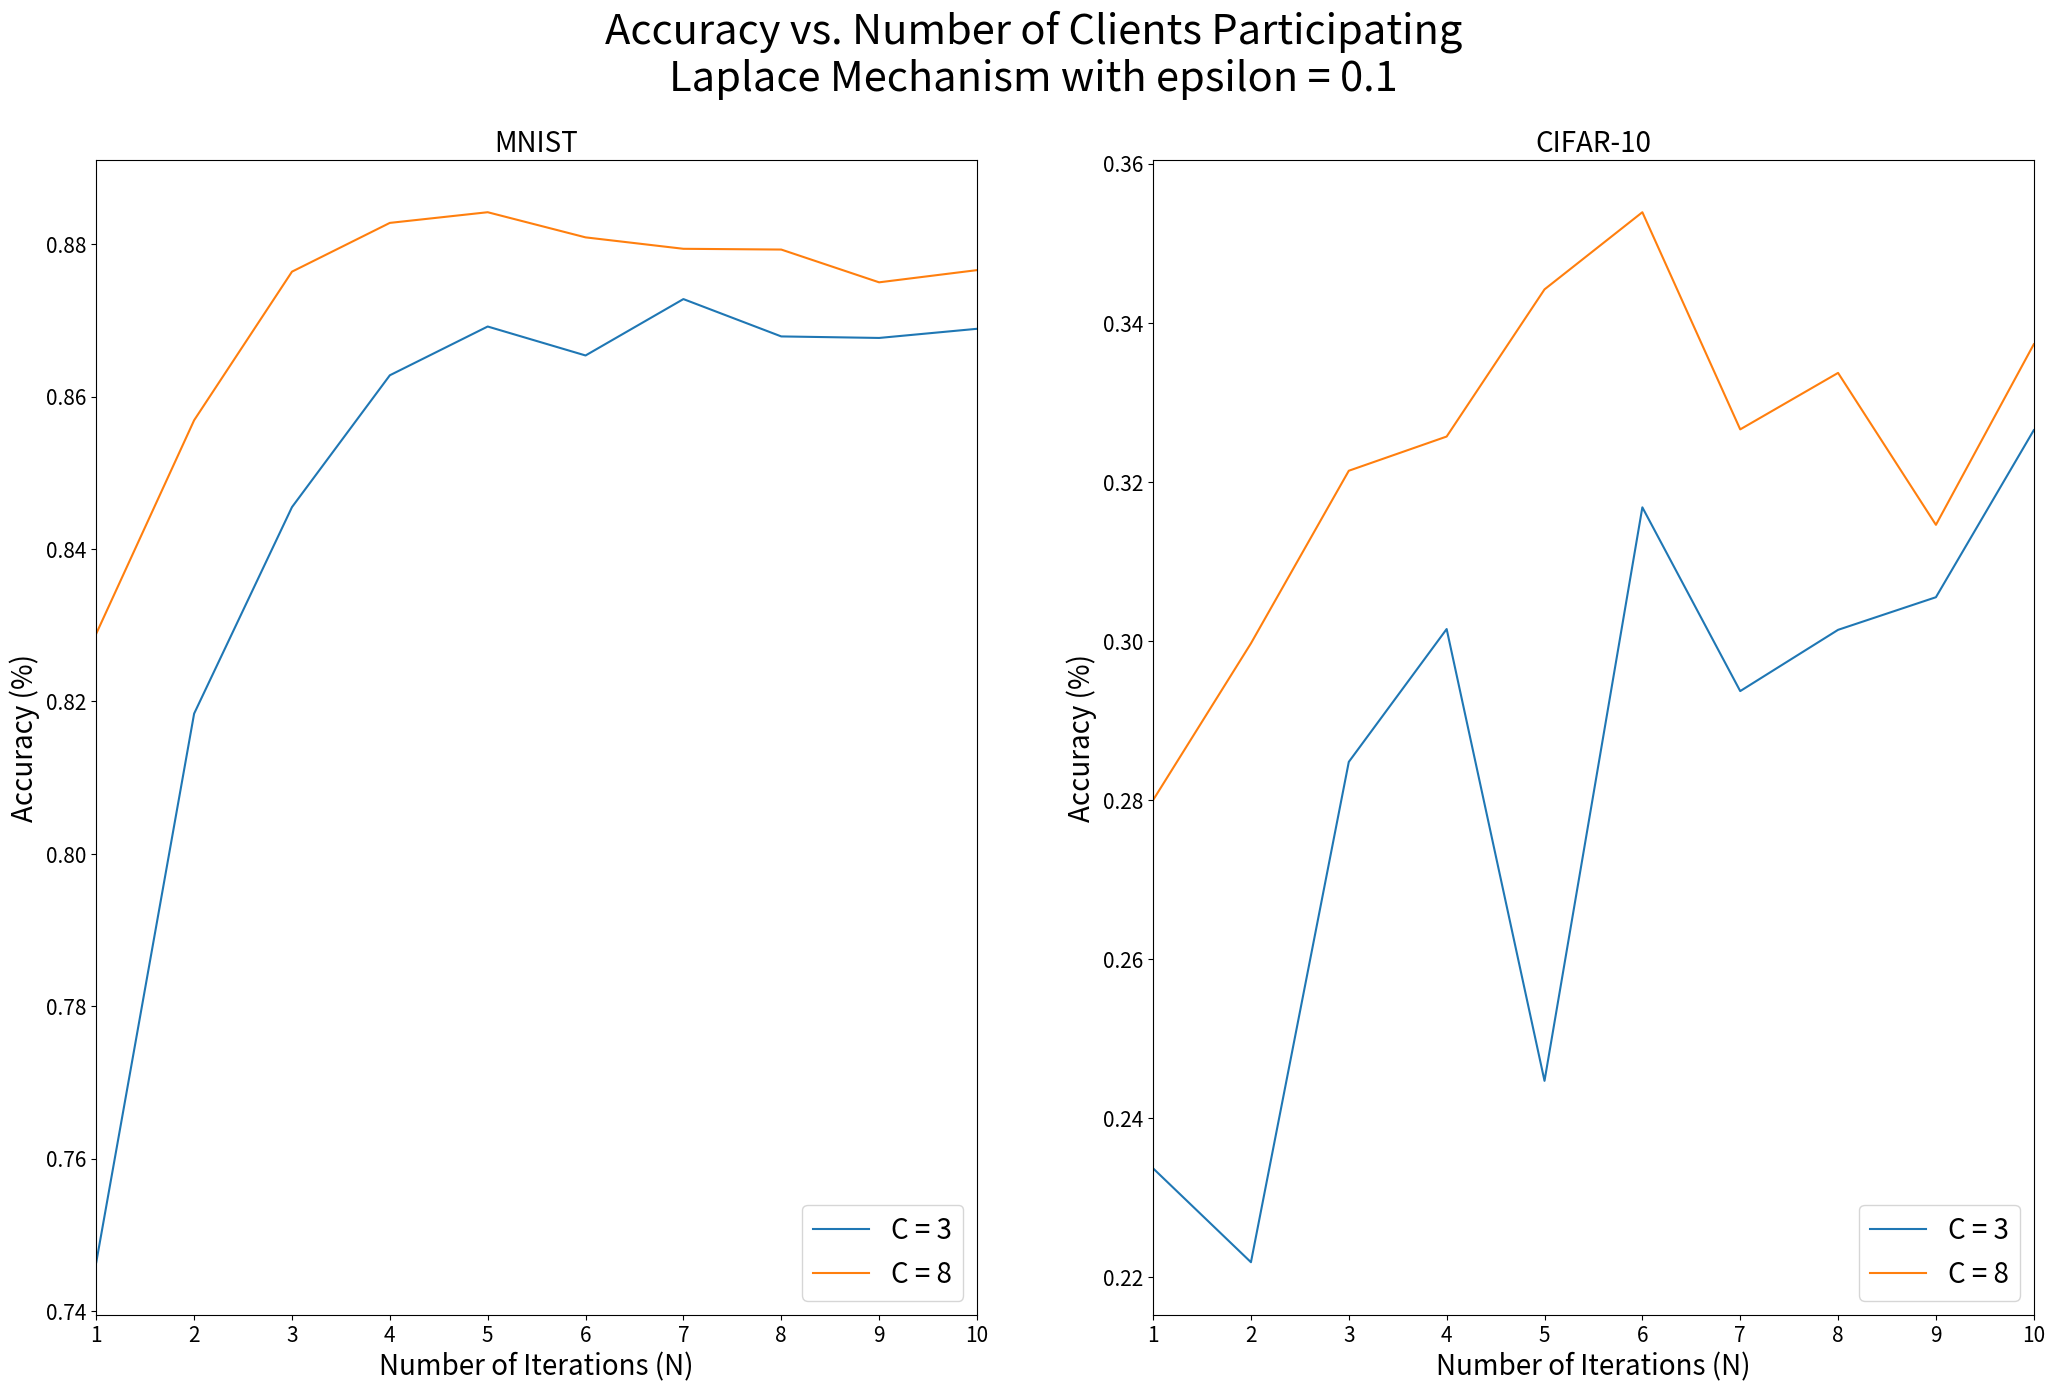
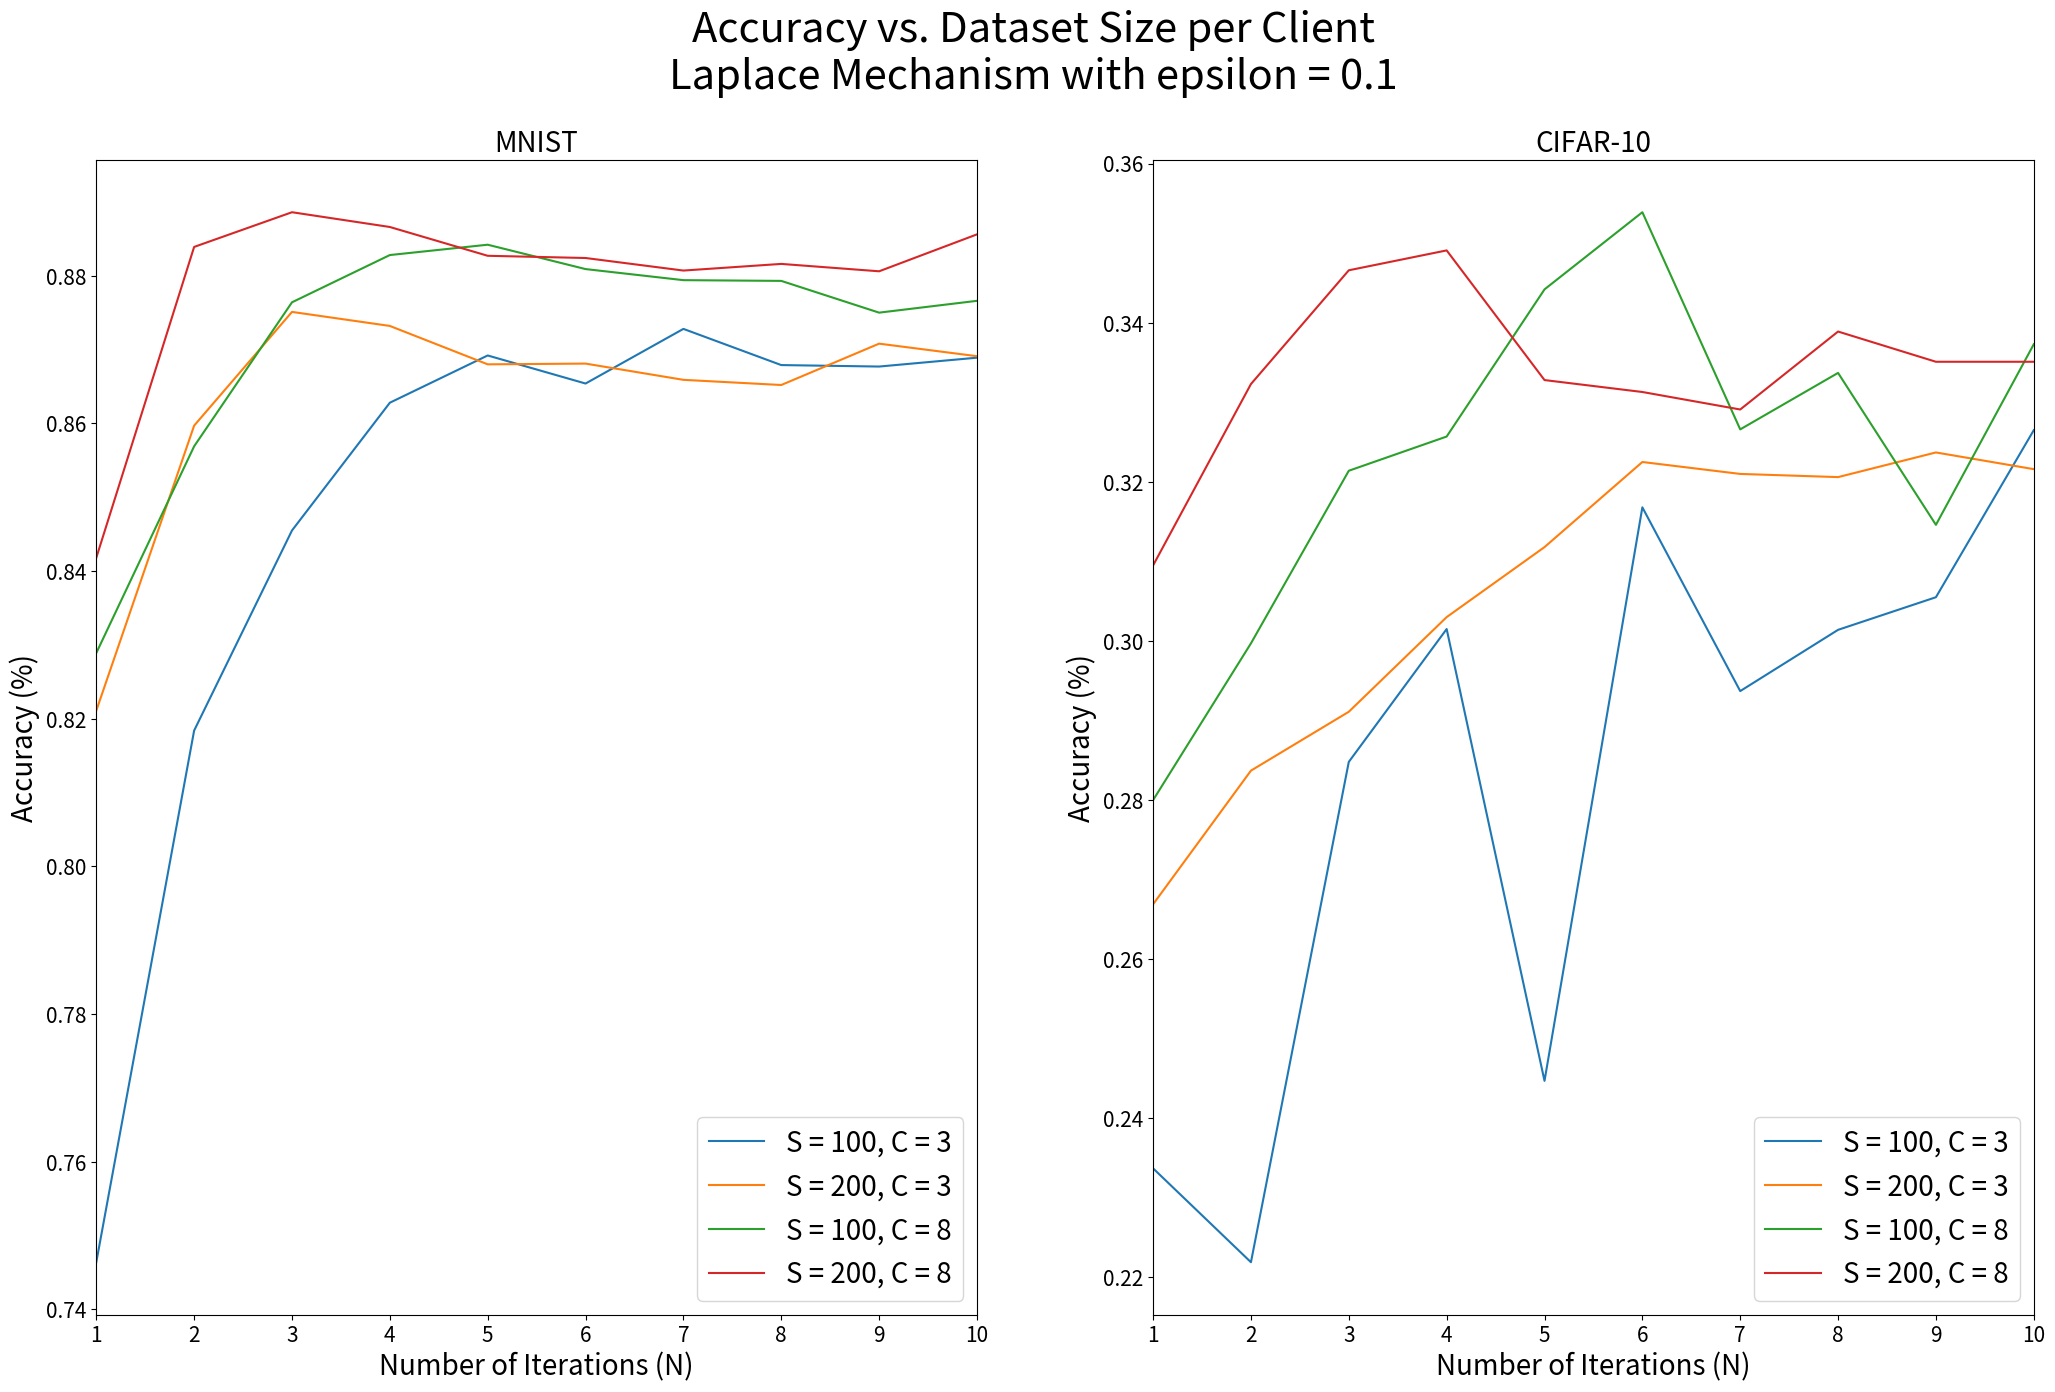

Reproduce these figures in Python, in order.
import matplotlib.pyplot as plt

'''
Define the mechanism and epsilon as required. The plots created will choose the data from the chosen parameters. 
'''
MECHANISM = "Laplace"  # Choose between: Laplace, Gaussian and Staircase
EPSILON = 0.1  # Choose between: 0.1 and 1.0

if MECHANISM == "Laplace":
    if EPSILON == 0.1:
        N3_S100_CIFAR = [0.2337, 0.2219, 0.2848, 0.3015, 0.2447, 0.3168, 0.2937, 0.3014, 0.3055, 0.3265]
        N3_S200_CIFAR = [0.2669, 0.2837, 0.2911, 0.303, 0.3118, 0.3225, 0.321, 0.3206, 0.3237, 0.3216]
        N8_S100_CIFAR = [0.28, 0.2997, 0.3214000000000001, 0.32569999999999993, 0.34419999999999995,
                         0.35389999999999994, 0.3266, 0.33369999999999994, 0.3146, 0.3373]
        N8_S200_CIFAR = [0.30949999999999994, 0.3323, 0.3466, 0.3491, 0.3328, 0.3313, 0.3291, 0.3389,
                         0.33510000000000006, 0.33510000000000006]

        N3_S100_MNIST = [0.7464, 0.8184, 0.8455, 0.8628, 0.8691999999999999, 0.8653999999999998, 0.8728000000000001,
                         0.8679, 0.8677, 0.8689]
        N3_S200_MNIST = [0.8211, 0.8597, 0.8751000000000001, 0.8732000000000001, 0.868, 0.8681, 0.8659,
                         0.8652000000000001, 0.8708, 0.8691]
        N8_S100_MNIST = [0.8289, 0.8568999999999998, 0.8764000000000001, 0.8827999999999998, 0.8842, 0.8809000000000002,
                         0.8794000000000002, 0.8792999999999999, 0.875, 0.8765999999999999]
        N8_S200_MNIST = [0.8418, 0.8838999999999999, 0.8886000000000001, 0.8865999999999998, 0.8826999999999999,
                         0.8823999999999999, 0.8807, 0.8815999999999999, 0.8806000000000002, 0.8856]

    if EPSILON == 1.0:
        N3_S100_CIFAR = [0.2338, 0.2754, 0.3034, 0.2744, 0.3055, 0.3194, 0.3173, 0.2795, 0.3086, 0.2954]
        N3_S200_CIFAR = [0.267, 0.2604, 0.2583, 0.3112, 0.3081, 0.3097, 0.3076, 0.3114, 0.3183, 0.3199]
        N8_S100_CIFAR = [0.28, 0.3123, 0.3084, 0.32560000000000006, 0.28140000000000004, 0.3403999999999999,
                         0.33170000000000005, 0.3394, 0.3456000000000001, 0.33380000000000004]
        N8_S200_CIFAR = [0.30949999999999994, 0.3326, 0.3315000000000001, 0.32960000000000006, 0.3349,
                         0.33959999999999996, 0.33979999999999994, 0.3401, 0.353, 0.3527]

        N3_S100_MNIST = [0.7463000000000001, 0.8214, 0.8482, 0.8598, 0.8668999999999999, 0.8642, 0.8678, 0.8721,
                         0.8697, 0.8712]
        N3_S200_MNIST = [0.8209, 0.8648000000000001, 0.8770000000000001, 0.8744, 0.8679, 0.8675, 0.8618,
                         0.8709000000000001, 0.8674, 0.8696]
        N8_S100_MNIST = [0.8285999999999999, 0.8600000000000001, 0.8753000000000001, 0.8811, 0.8852000000000001,
                         0.8812999999999998, 0.8788999999999999, 0.8798000000000001, 0.8771000000000002, 0.8754]
        N8_S200_MNIST = [0.8417000000000001, 0.8849, 0.8886000000000001, 0.886, 0.8787000000000001, 0.8800999999999999,
                         0.8773, 0.8814000000000001, 0.8811999999999999, 0.8811999999999999]
elif MECHANISM == "Gaussian":
    if EPSILON == 0.1:
        N3_S100_CIFAR = [0.239, 0.269, 0.247, 0.273, 0.271, 0.267, 0.299, 0.31, 0.324, 0.266]
        N3_S200_CIFAR = [0.262, 0.283, 0.285, 0.314, 0.315, 0.284, 0.3459999999999999, 0.296, 0.327, 0.322]
        N8_S100_CIFAR = [0.285, 0.292, 0.305, 0.321, 0.313, 0.333, 0.328, 0.35800000000000004, 0.326, 0.339]
        N8_S200_CIFAR = [0.294, 0.332, 0.302, 0.3439999999999999, 0.349, 0.331, 0.334, 0.3439999999999999, 0.329, 0.333]
        N13_S100_CIFAR = [0.302, 0.33199999999999996, 0.31199999999999994, 0.3370000000000001, 0.34199999999999997,
                          0.34499999999999986, 0.3399999999999999, 0.33599999999999997, 0.37100000000000005, 0.343]
        N13_S200_CIFAR = [0.315, 0.36200000000000004, 0.338, 0.3479999999999999, 0.351, 0.3609999999999999, 0.359,
                          0.36299999999999993, 0.383, 0.35500000000000004]

        N3_S100_MNIST = [0.767, 0.82, 0.8329999999999999, 0.8649999999999999, 0.863, 0.864, 0.863, 0.863, 0.872,
                         0.8690000000000001]
        N3_S200_MNIST = [0.816, 0.8649999999999999, 0.871, 0.87, 0.871, 0.8729999999999999, 0.871, 0.856, 0.872, 0.871]
        N8_S100_MNIST = [0.848, 0.856, 0.8769999999999999, 0.883, 0.8819999999999999, 0.8819999999999999,
                         0.8769999999999999, 0.8789999999999998, 0.88, 0.878]
        N8_S200_MNIST = [0.838, 0.8760000000000001, 0.8760000000000001, 0.883, 0.8760000000000001, 0.8810000000000001,
                         0.8769999999999999, 0.8789999999999998, 0.88, 0.886]

        N13_S100_MNIST = [0.8490000000000001, 0.862, 0.876, 0.878, 0.8859999999999998, 0.8900000000000001,
                          0.8900000000000001, 0.8900000000000001, 0.8849999999999999, 0.8870000000000003]
        N13_S200_MNIST = [0.8309999999999996, 0.8829999999999999, 0.8819999999999998, 0.8840000000000002,
                          0.8800000000000002, 0.878, 0.8810000000000001, 0.8789999999999997, 0.8889999999999999,
                          0.8930000000000001]

    if EPSILON == 1.0:
        N3_S100_CIFAR = [0.238, 0.271, 0.255, 0.264, 0.286, 0.273, 0.263, 0.288, 0.308, 0.299]
        N3_S200_CIFAR = [0.261, 0.286, 0.269, 0.316, 0.275, 0.334, 0.308, 0.312, 0.309, 0.328]
        N8_S100_CIFAR = [0.285, 0.307, 0.314, 0.322, 0.322, 0.33, 0.318, 0.307, 0.332, 0.334]
        N8_S200_CIFAR = [0.294, 0.33999999999999997, 0.338, 0.316, 0.33999999999999997, 0.342, 0.309, 0.357, 0.353,
                         0.347]
        N13_S100_CIFAR = [0.303, 0.30799999999999994, 0.351, 0.33399999999999996, 0.36299999999999993,
                          0.32500000000000007, 0.326, 0.359, 0.366, 0.3730000000000001]
        N13_S200_CIFAR = [0.315, 0.34100000000000014, 0.33199999999999996, 0.338, 0.359, 0.37199999999999994,
                          0.3570000000000001, 0.38700000000000007, 0.35299999999999987, 0.367]

        N3_S100_MNIST = [0.767, 0.82, 0.83, 0.8649999999999999, 0.868, 0.86, 0.8690000000000001, 0.876, 0.872, 0.867]
        N3_S200_MNIST = [0.815, 0.862, 0.859, 0.875, 0.872, 0.8729999999999999, 0.867, 0.8610000000000001,
                         0.8690000000000001, 0.868]
        N8_S100_MNIST = [0.848, 0.854, 0.872, 0.8769999999999999, 0.8840000000000001, 0.883, 0.8789999999999998, 0.88,
                         0.88, 0.8810000000000001]

        N8_S200_MNIST = [0.838, 0.883, 0.88, 0.8769999999999999, 0.8760000000000001, 0.8810000000000001,
                         0.8810000000000001, 0.8810000000000001, 0.8849999999999999, 0.883]
        N13_S100_MNIST = [0.8490000000000001, 0.8640000000000002, 0.8800000000000002, 0.8840000000000002,
                          0.8870000000000003, 0.8930000000000001, 0.888, 0.8889999999999999, 0.8840000000000002,
                          0.8819999999999998]
        N13_S200_MNIST = [0.8309999999999996, 0.8810000000000001, 0.8840000000000002, 0.8859999999999998, 0.876, 0.878,
                          0.8859999999999998, 0.8770000000000001, 0.8819999999999998, 0.888]
elif MECHANISM == 'Staircase':
    if EPSILON == 0.1:
        N3_S100_CIFAR = [0.238, 0.259, 0.231, 0.267, 0.306, 0.315, 0.277, 0.279, 0.302, 0.308]
        N3_S200_CIFAR = [0.261, 0.289, 0.286, 0.299, 0.296, 0.299, 0.31, 0.288, 0.323, 0.323]
        N8_S100_CIFAR = [0.285, 0.29, 0.319, 0.32, 0.31, 0.306, 0.329, 0.333, 0.329, 0.327]
        N8_S200_CIFAR = [0.294, 0.334, 0.33, 0.333, 0.345, 0.361, 0.322, 0.334, 0.351, 0.324]
        N13_S100_CIFAR = [0.303, 0.327, 0.32100000000000006, 0.3390000000000001, 0.36299999999999993,
                          0.34199999999999997,
                          0.32399999999999995, 0.327, 0.37000000000000005, 0.352]
        N13_S200_CIFAR = [0.36399999999999993, 0.3399999999999999, 0.3490000000000001, 0.35500000000000004,
                          0.3570000000000001, 0.37000000000000005, 0.37999999999999995, 0.374, 0.35500000000000004]

        N3_S100_MNIST = [0.7680000000000001, 0.816, 0.8210000000000001, 0.864, 0.864, 0.8569999999999999, 0.876, 0.874,
                         0.866, 0.872]
        N3_S200_MNIST = [0.815, 0.8569999999999999, 0.872, 0.872, 0.875, 0.871, 0.864, 0.864, 0.868, 0.8690000000000001]
        N8_S100_MNIST = [0.848, 0.8550000000000002, 0.8730000000000001, 0.8769999999999999, 0.883, 0.878,
                         0.8789999999999998, 0.88, 0.8789999999999998, 0.8769999999999999]
        N8_S200_MNIST = [0.838, 0.88, 0.8849999999999999, 0.8789999999999998, 0.883, 0.875, 0.883, 0.8739999999999999,
                         0.8810000000000001, 0.886]
        N13_S100_MNIST = [0.8490000000000001, 0.8659999999999998, 0.8800000000000002, 0.8829999999999999,
                          0.8870000000000003, 0.894, 0.8900000000000001, 0.8930000000000001, 0.8829999999999999,
                          0.8840000000000002]
        N13_S200_MNIST = [0.8309999999999996, 0.8800000000000002, 0.888, 0.8810000000000001, 0.8810000000000001,
                          0.8810000000000001, 0.8789999999999997, 0.8810000000000001, 0.8859999999999998,
                          0.8859999999999998]
    if EPSILON == 1.0:
        N3_S100_CIFAR = [0.238, 0.279, 0.26, 0.277, 0.28, 0.301, 0.3, 0.286, 0.243, 0.293]
        N3_S200_CIFAR = [0.262, 0.28, 0.278, 0.288, 0.332, 0.319, 0.321, 0.314, 0.296, 0.323]
        N8_S100_CIFAR = [0.285, 0.318, 0.306, 0.323, 0.35000000000000003, 0.306, 0.311, 0.334, 0.325, 0.321]
        N8_S200_CIFAR = [0.294, 0.33, 0.322, 0.313, 0.33, 0.342, 0.334, 0.324, 0.332, 0.343]
        N13_S100_CIFAR = [0.303, 0.31, 0.31700000000000006, 0.343, 0.36200000000000004, 0.3469999999999999, 0.343,
                          0.3469999999999999, 0.35, 0.3399999999999999]
        N13_S200_CIFAR = [0.315, 0.34499999999999986, 0.351, 0.35299999999999987, 0.352, 0.3490000000000001,
                          0.3469999999999999, 0.36, 0.37000000000000005, 0.3370000000000001]

        N3_S100_MNIST = [0.7680000000000001, 0.8130000000000001, 0.8409999999999999, 0.867, 0.859, 0.8610000000000001,
                         0.862, 0.8649999999999999, 0.872, 0.8690000000000001]
        N3_S200_MNIST = [0.815, 0.862, 0.866, 0.872, 0.876, 0.875, 0.859, 0.864, 0.872, 0.867]
        N8_S100_MNIST = [0.848, 0.8529999999999999, 0.8760000000000001, 0.8730000000000001, 0.8810000000000001,
                         0.8769999999999999, 0.8739999999999999, 0.8810000000000001, 0.8789999999999998,
                         0.8810000000000001]
        N8_S200_MNIST = [0.838, 0.88, 0.883, 0.8819999999999999, 0.88, 0.87, 0.883, 0.878, 0.8810000000000001,
                         0.8840000000000001]
        N13_S100_MNIST = [0.8490000000000001, 0.8610000000000001, 0.8800000000000002, 0.8800000000000002,
                          0.8919999999999999, 0.891, 0.8859999999999998, 0.894, 0.8829999999999999, 0.888]
        N13_S200_MNIST = [0.8309999999999996, 0.8789999999999997, 0.891, 0.8819999999999998, 0.878, 0.8840000000000002,
                          0.8819999999999998, 0.8789999999999997, 0.8800000000000002, 0.8819999999999998]
else:
    print('ERROR')

'''
Below four graphs will be created.
Two graphs will show the accuracy versus the number of clients participated for the two dataset MNIST and Cifar-10.
And the other two graphs will show the accuracy versus the size of the dataset per client 
for the the two dataset MNIST and Cifar-10.
'''
N = [1, 2, 3, 4, 5, 6, 7, 8, 9, 10]
# Plot Accuracy vs. Number of Clients
fig, (ax2, ax1) = plt.subplots(1, 2, figsize=(25, 15))
fig.suptitle('Accuracy vs. Number of Clients Participating\n' +
             str(MECHANISM) + ' Mechanism with epsilon = ' + str(EPSILON), size=30)

ax1.plot(N, N3_S100_CIFAR, label="C = 3")
ax1.plot(N, N8_S100_CIFAR, label="C = 8")
ax1.set_title("CIFAR-10", size=20)
ax1.set_xlabel("Number of Iterations (N)", size=20)
ax1.set_ylabel("Accuracy (%)", size=20)
ax1.set_xlim(1, 10)
ax1.tick_params(axis='x', labelsize=15)
ax1.tick_params(axis='y', labelsize=15)
ax1.legend(loc="lower right", fontsize=20)

ax2.plot(N, N3_S100_MNIST, label="C = 3")
ax2.plot(N, N8_S100_MNIST, label="C = 8")
ax2.set_title("MNIST", size=20)
ax2.set_xlabel("Number of Iterations (N)", size=20)
ax2.set_ylabel("Accuracy (%)", size=20)
ax2.legend(loc="lower right", fontsize=20)
ax2.tick_params(axis='x', labelsize=15)
ax2.tick_params(axis='y', labelsize=15)
ax2.set_xlim(1, 10)
fig.show()

# Plot the Accuracy vs. Dataset Size per Client
fig, (ax4, ax3) = plt.subplots(1, 2, figsize=(25, 15))
fig.suptitle('Accuracy vs. Dataset Size per Client\n'
             + str(MECHANISM) + ' Mechanism with epsilon = ' + str(EPSILON), size=30)
ax3.plot(N, N3_S100_CIFAR, label="S = 100, C = 3")
ax3.plot(N, N3_S200_CIFAR, label="S = 200, C = 3")
ax3.plot(N, N8_S100_CIFAR, label="S = 100, C = 8")
ax3.plot(N, N8_S200_CIFAR, label="S = 200, C = 8")
ax3.set_title("CIFAR-10", size=20)
ax3.set_xlabel("Number of Iterations (N)", size=20)
ax3.set_ylabel("Accuracy (%)", size=20)
ax3.set_xlim(1, 10)
ax3.tick_params(axis='x', labelsize=15)
ax3.tick_params(axis='y', labelsize=15)
ax3.legend(loc="lower right", fontsize=20)

ax4.plot(N, N3_S100_MNIST, label="S = 100, C = 3")
ax4.plot(N, N3_S200_MNIST, label="S = 200, C = 3")
ax4.plot(N, N8_S100_MNIST, label="S = 100, C = 8")
ax4.plot(N, N8_S200_MNIST, label="S = 200, C = 8")
ax4.set_title("MNIST", size=20)
ax4.set_xlabel("Number of Iterations (N)", size=20)
ax4.set_ylabel("Accuracy (%)", size=20)
ax4.legend(loc="lower right", fontsize=20)
ax4.set_xlim(1, 10)
ax4.tick_params(axis='x', labelsize=15)
ax4.tick_params(axis='y', labelsize=15)
fig.show()
